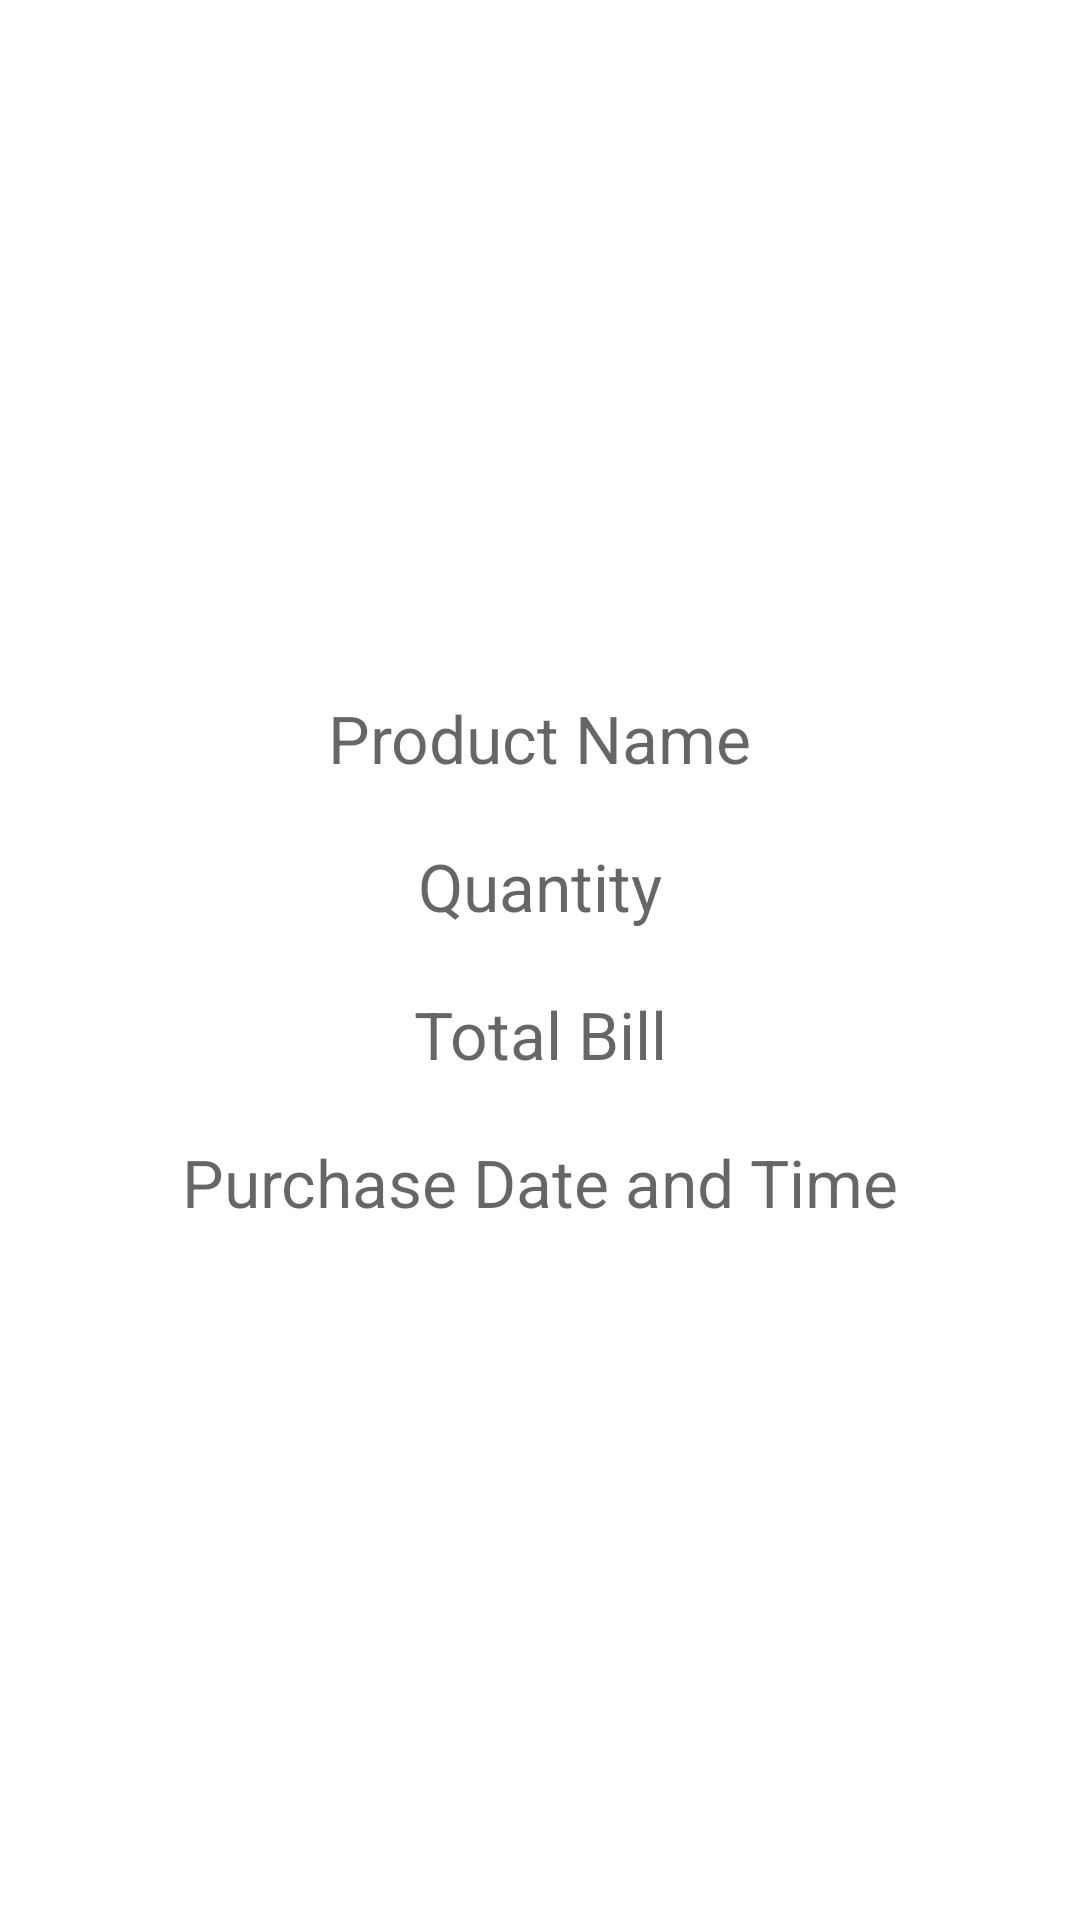

This screen was rendered from an Android layout file. Write that file and the resources it references.
<!-- AndroidManifest.xml: application theme Theme.Assignment2_CashRegisterApp -->
<!-- res/layout/activity_detailed_purchase_history.xml -->
<?xml version="1.0" encoding="utf-8"?>
<androidx.constraintlayout.widget.ConstraintLayout xmlns:android="http://schemas.android.com/apk/res/android"
    xmlns:app="http://schemas.android.com/apk/res-auto"
    xmlns:tools="http://schemas.android.com/tools"
    android:layout_width="match_parent"
    android:layout_height="match_parent"
    tools:context=".DetailedPurchaseHistory"
   android:layout_gravity="center"

  >
<TextView
    android:layout_width="wrap_content"
    android:layout_height="wrap_content"
    android:id="@+id/purchased_prod_name"

    app:layout_constraintStart_toStartOf="parent"
    app:layout_constraintEnd_toEndOf="parent"
   app:layout_constraintBottom_toTopOf="@id/purchased_prod_quantity"
    app:layout_constraintVertical_chainStyle="packed"
    android:textSize="22sp"
    android:hint="@string/product_name"
    android:layout_marginBottom="20dp"

    />

    <TextView
        android:id="@+id/purchased_prod_quantity"
        android:layout_width="wrap_content"
        android:layout_height="wrap_content"
        android:hint="@string/product_quantity"
        android:textSize="22sp"
        app:layout_constraintBottom_toTopOf="@id/guideline"
        app:layout_constraintEnd_toEndOf="parent"

        app:layout_constraintStart_toStartOf="parent"
        android:layout_marginBottom="10dp"
         />

    <TextView
        android:layout_width="wrap_content"
        android:layout_height="wrap_content"
        android:id="@+id/purchased_TotalBill"
        app:layout_constraintStart_toStartOf="parent"
        app:layout_constraintEnd_toEndOf="parent"
        app:layout_constraintTop_toBottomOf="@+id/guideline"
        android:textSize="22sp"
        android:hint="@string/total_bill"
        android:layout_marginTop="10dp"/>
    <TextView
        android:layout_width="wrap_content"
        android:layout_height="wrap_content"
        android:id="@+id/purchasedOnDateTime"
        app:layout_constraintStart_toStartOf="parent"
        app:layout_constraintEnd_toEndOf="parent"
        app:layout_constraintTop_toBottomOf="@id/purchased_TotalBill"
        android:textSize="22sp"
        android:hint="@string/purchase_date_and_time"
        android:layout_marginTop="20dp"/>
    <androidx.constraintlayout.widget.Guideline
        android:layout_width="wrap_content"
        android:layout_height="wrap_content"
        android:id="@+id/guideline"
        android:orientation="horizontal"
        android:layout_marginBottom="20dp"
        app:layout_constraintGuide_percent="0.5"/>
</androidx.constraintlayout.widget.ConstraintLayout>
<!-- resources referenced by this layout -->
<resources>
  <string name="product_name">Product Name</string>
  <string name="product_quantity">Quantity</string>
  <string name="purchase_date_and_time">Purchase Date and Time</string>
  <string name="total_bill">Total Bill</string>
  <style name="Theme.Assignment2_CashRegisterApp" parent="Theme.MaterialComponents.DayNight.DarkActionBar">
          
          <item name="colorPrimary">@color/teal_200</item>
          <item name="colorPrimaryVariant">@color/purple_700</item>
          <item name="colorOnPrimary">@color/black</item>
          
          <item name="colorSecondary">@color/teal_200</item>
          <item name="colorSecondaryVariant">@color/teal_700</item>
          <item name="colorOnSecondary">@color/black</item>
          
          <item name="android:statusBarColor">?attr/colorPrimaryVariant</item>
          
      </style>
  <!-- not gathered from this repository: default colours our renderer supplied (Android Studio template values) -->
  <color name="purple_700">#FF3700B3</color>
  <color name="teal_200">#FF03DAC5</color>
  <color name="teal_700">#FF018786</color>
  <color name="black">#FF000000</color>
</resources>
